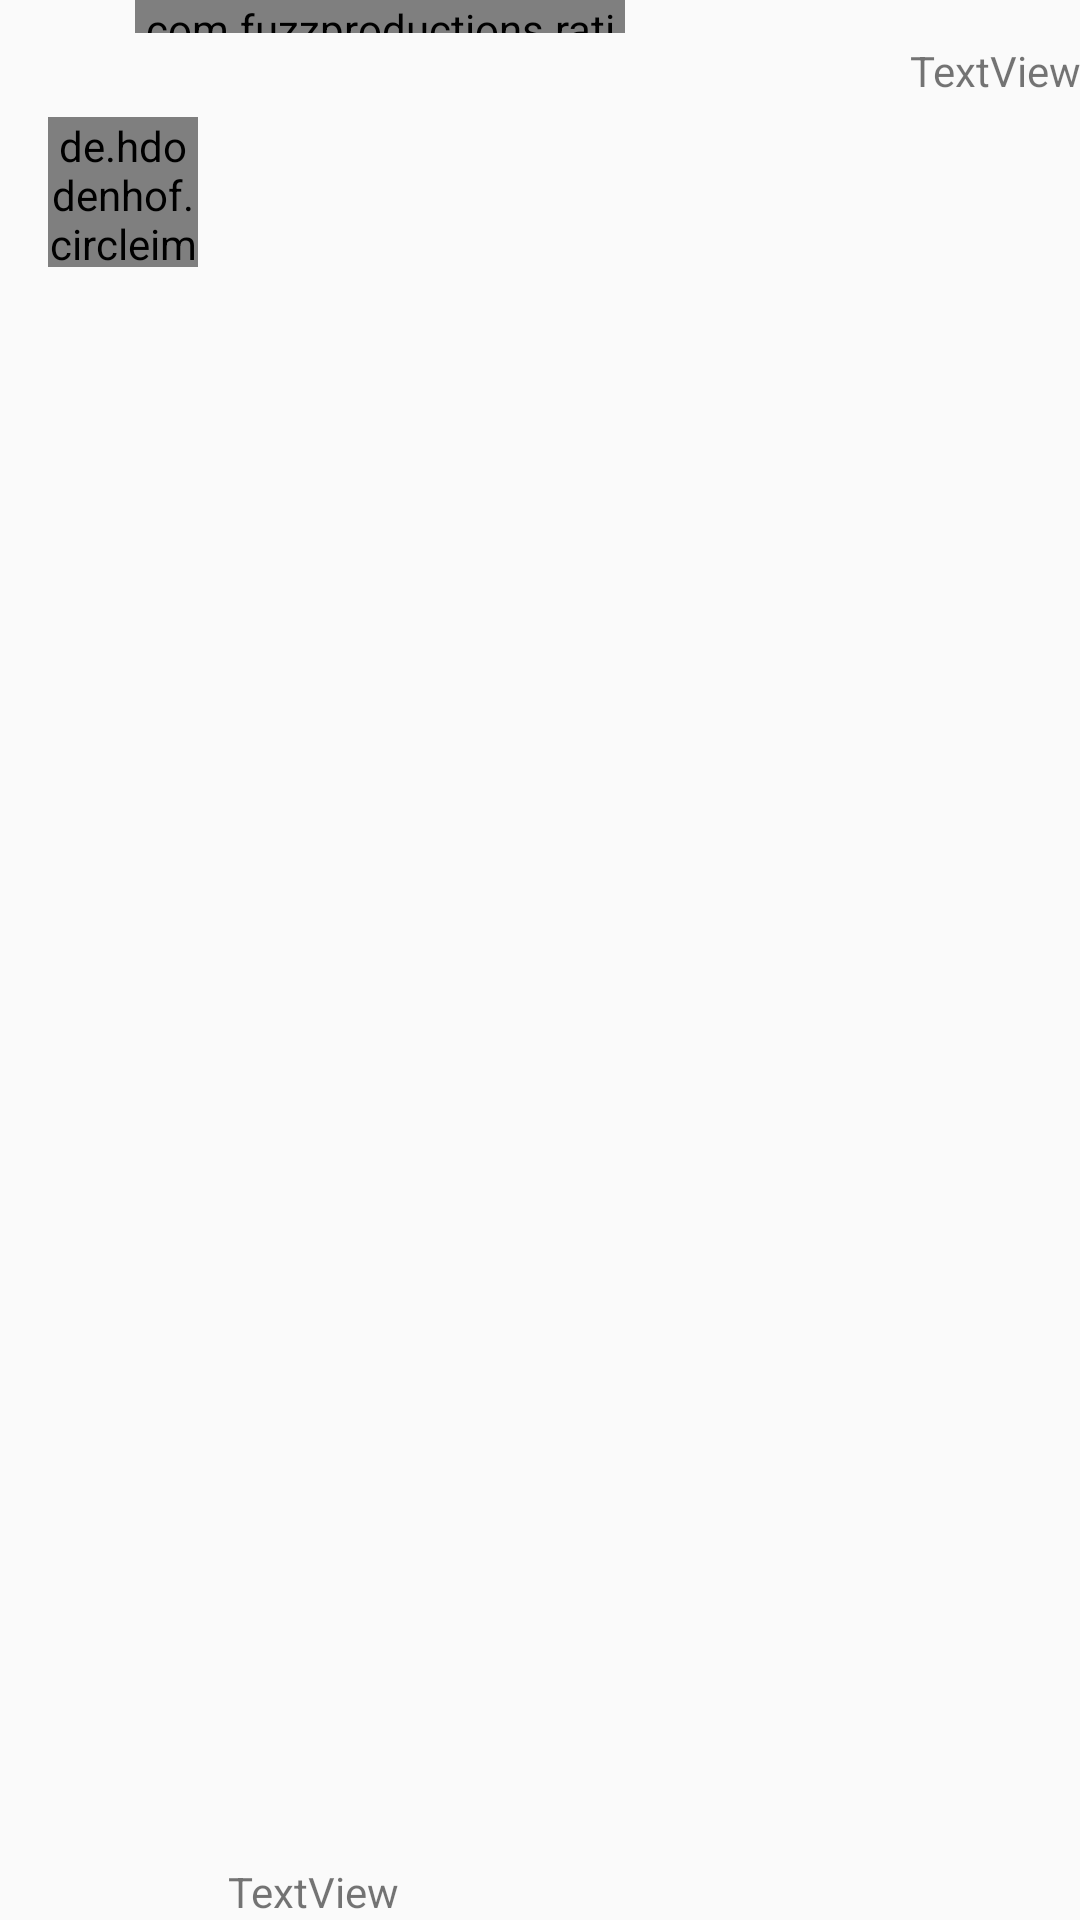

This screen was rendered from an Android layout file. Write that file and the resources it references.
<!-- AndroidManifest.xml: application theme AppTheme -->
<!-- res/layout/order_bid.xml -->
<?xml version="1.0" encoding="utf-8"?>
<RelativeLayout xmlns:android="http://schemas.android.com/apk/res/android"
    android:layout_width="match_parent"
    android:layout_height="match_parent"
    xmlns:app="http://schemas.android.com/apk/res-auto"
    >

    <LinearLayout
        android:layout_width="match_parent"
        android:layout_height="wrap_content"
        android:orientation="horizontal">

        <com.fuzzproductions.ratingbar.RatingBar
            android:id="@+id/ratingBar"
            android:layout_width="0dp"
            android:layout_weight="1"
            android:layout_height="11dp"
            android:layout_marginTop="@dimen/google_1x"
            android:layout_marginStart="45dp"
            app:rating="0"
            />

        <TextView
            android:id="@+id/price"
            android:layout_width="0dp"
            android:layout_weight="0.5"
            android:layout_height="wrap_content"
            android:layout_marginTop="14dp"
            android:textAlignment="viewEnd"
            android:layout_marginStart="70dp"
            android:text="TextView"
           />


    </LinearLayout>

    <RelativeLayout
        android:layout_width="match_parent"
        android:layout_height="wrap_content">

        <de.hdodenhof.circleimageview.CircleImageView
            android:id="@+id/imgResturaunt"
            android:layout_width="50dp"
            android:layout_height="50dp"
            android:layout_gravity="center"
            android:layout_marginStart="16dp"
            android:layout_marginTop="39dp"
            android:layout_marginEnd="8dp"
            android:src="@drawable/place_holder"
            app:civ_border_color="@color/colorPrimaryDark"
            app:civ_border_width="2dp"
            app:layout_constraintBottom_toBottomOf="parent"
            app:layout_constraintStart_toStartOf="parent"
            app:layout_constraintTop_toTopOf="parent" />

        <TextView
            android:id="@+id/textViewTitle"
            android:layout_width="wrap_content"
            android:layout_height="wrap_content"
            android:layout_alignParentStart="true"
            android:layout_alignParentBottom="true"
            android:layout_marginStart="76dp"
            android:layout_marginBottom="443dp"
            android:text="TextView" />


    </RelativeLayout>

</RelativeLayout>
<!-- resources referenced by this layout -->
<resources>
  <color name="colorPrimaryDark">#0066B1</color>
  <style name="AppTheme" parent="Theme.AppCompat.Light.DarkActionBar">
          
          <item name="colorPrimary">@color/colorPrimary</item>
          <item name="colorPrimaryDark">@color/colorPrimaryDark</item>
          <item name="colorAccent">@color/colorAccent</item>
          <item name="drawerArrowStyle">@style/DrawerArrowStyle</item>
      </style>
  <color name="colorPrimary">#0066b1</color>
  <color name="colorAccent">#ffffff</color>
  <style name="DrawerArrowStyle" parent="Widget.AppCompat.DrawerArrowToggle">
          <item name="color">@android:color/white</item>
      </style>
</resources>
